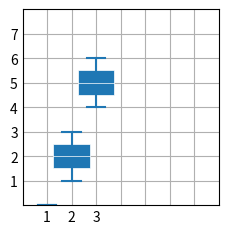

The script that saved this image:
import matplotlib.pyplot as plt
import numpy as np

plt.style.use('_mpl-gallery')

# make data:
np.random.seed(10)
D = [[0,0,0],[1,2,3],[4,5,6]]

print(D)

# plot
fig, ax = plt.subplots()
VP = ax.boxplot(D, widths=1.5, patch_artist=True,
                showmeans=False, showfliers=False,
                medianprops={"color": "white", "linewidth": 0.5},
                boxprops={"facecolor": "C0", "edgecolor": "white",
                          "linewidth": 0.5},
                whiskerprops={"color": "C0", "linewidth": 1.5},
                capprops={"color": "C0", "linewidth": 1.5})

ax.set(xlim=(0, 8), xticks=np.arange(1, 8),
       ylim=(0, 8), yticks=np.arange(1, 8))

plt.show()
